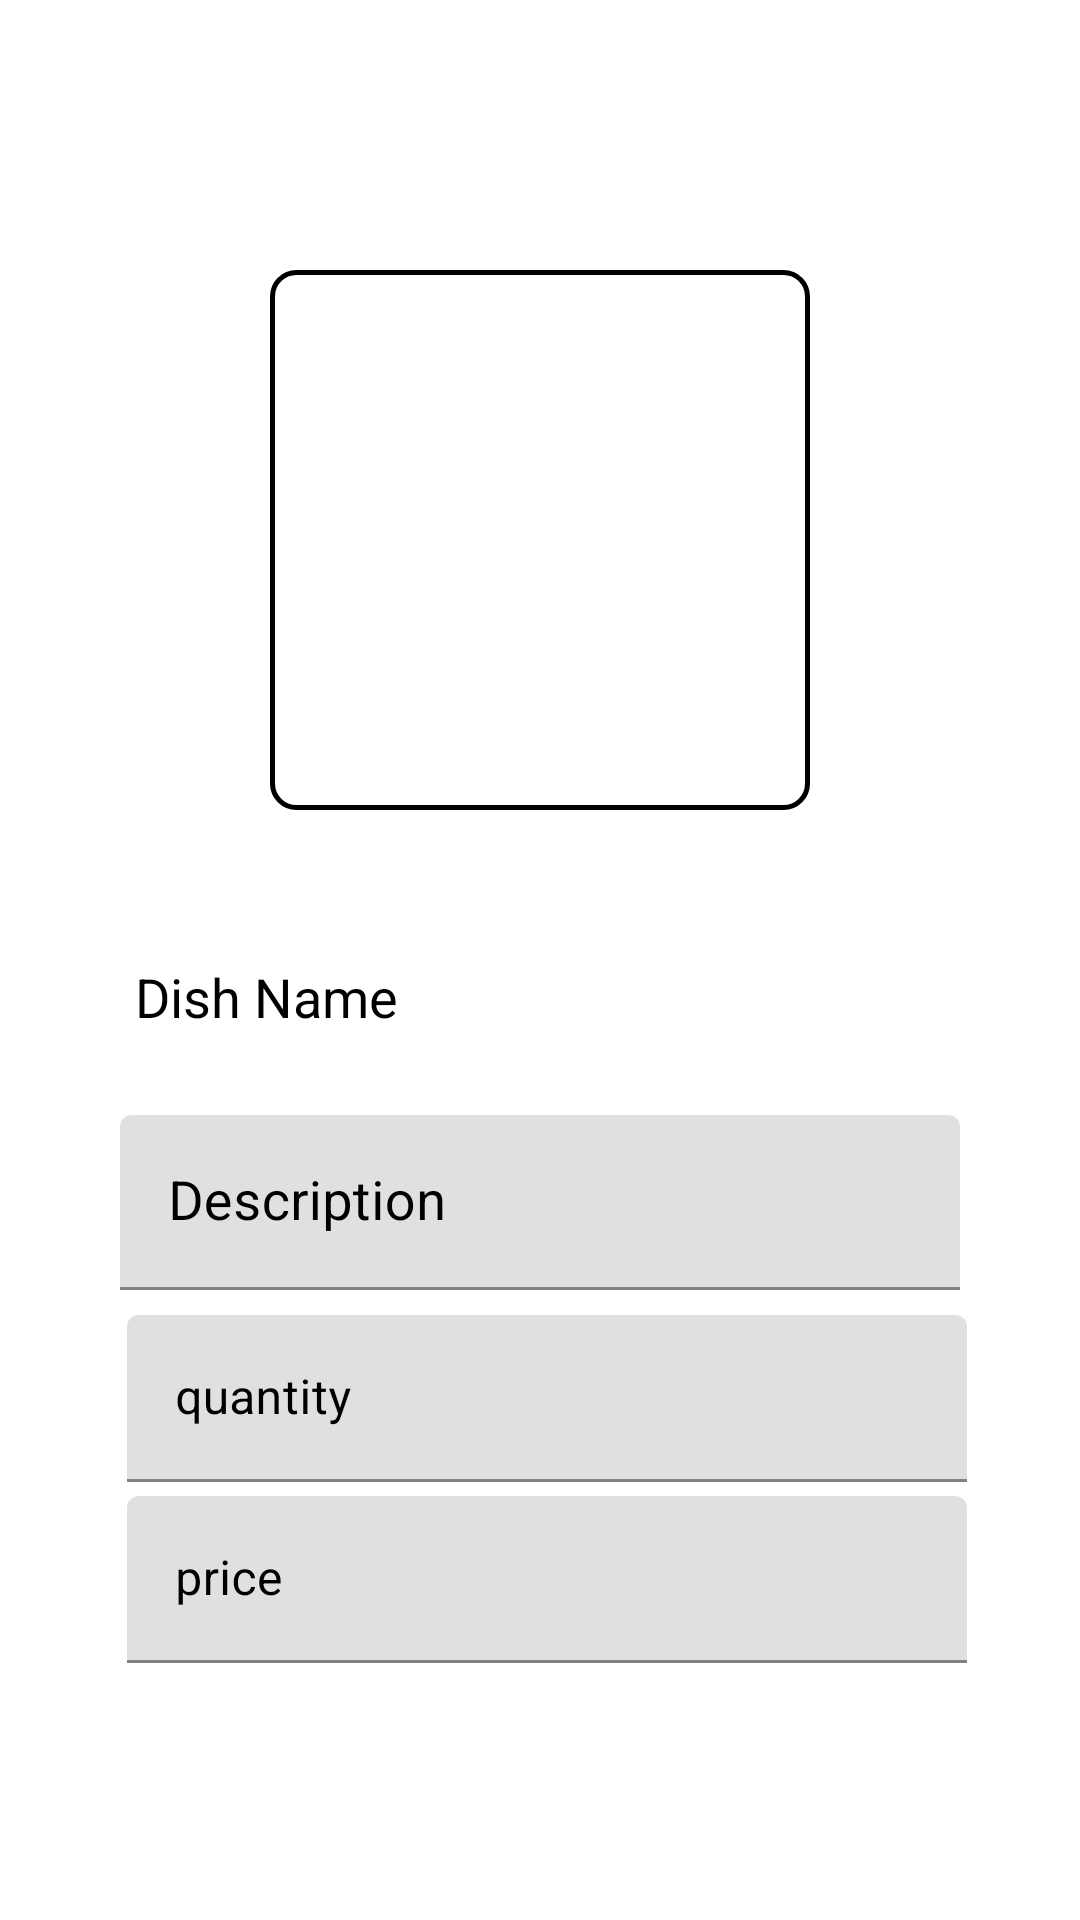

The Android layout XML behind this screen, and the referenced resources:
<!-- AndroidManifest.xml: application theme Theme.TIFFINservice -->
<!-- res/layout/activity_update_delete_dish.xml -->
<?xml version="1.0" encoding="utf-8"?>
<androidx.constraintlayout.widget.ConstraintLayout xmlns:android="http://schemas.android.com/apk/res/android"
    xmlns:app="http://schemas.android.com/apk/res-auto"
    xmlns:tools="http://schemas.android.com/tools"
    android:layout_width="match_parent"
    android:layout_height="match_parent"
    tools:context=".messFoodPanal.UpdateDelete_Dish">

    <ImageButton
        android:layout_width="180dp"
        android:layout_height="180dp"
        android:id="@+id/image_upload"
        android:layout_marginTop="40dp"
        android:background="@drawable/camerashapebtn"
        app:layout_constraintEnd_toEndOf="parent"
        app:layout_constraintStart_toStartOf="parent"
        app:layout_constraintTop_toTopOf="parent"
        app:layout_constraintHorizontal_bias="0.50"
        android:src="@drawable/ic_camera_24"
        app:layout_constraintBottom_toTopOf="@+id/linear_layout"/>
    <LinearLayout
        android:layout_width="280dp"
        android:layout_height="wrap_content"
        android:id="@+id/linear_layout"
        android:layout_marginTop="30dp"
        android:orientation="horizontal"
        app:layout_constraintBottom_toBottomOf="parent"
        app:layout_constraintEnd_toEndOf="parent"
        app:layout_constraintStart_toStartOf="parent"
        app:layout_constraintTop_toTopOf="parent"
        app:layout_constraintVertical_bias="0.50">

        <TextView
            android:layout_width="match_parent"
            android:layout_height="30dp"
            android:id="@+id/dish_name"
            android:layout_marginLeft="5dp"
            android:text="Dish Name"
            android:textColor="@color/black"
            android:textSize="18sp"/>

    </LinearLayout>

    <com.google.android.material.textfield.TextInputLayout
        android:layout_width="280dp"
        android:layout_height="wrap_content"
        android:id="@+id/description"
        android:layout_marginTop="10dp"
        android:textColorHint="@color/black"
        app:layout_constraintBottom_toBottomOf="parent"
        app:layout_constraintEnd_toEndOf="parent"
        app:layout_constraintStart_toStartOf="parent"
        app:layout_constraintTop_toBottomOf="@+id/linear_layout"
        app:layout_constraintVertical_bias="0.053"
        app:layout_constraintHorizontal_bias="0.5">

    <com.google.android.material.textfield.TextInputEditText
        android:layout_width="match_parent"
        android:layout_height="wrap_content"
        android:id="@+id/Description"
        android:hint="Description"
        android:textColor="@color/black"
        android:textColorHint="@color/black"
        android:textSize="18sp"
        tools:ignore="MissingConstraints"
        tools:layout_editor_absoluteX="50dp"
        tools:layout_editor_absoluteY="185dp" />
    </com.google.android.material.textfield.TextInputLayout>
    <com.google.android.material.textfield.TextInputLayout
    android:id="@+id/quantity"
    android:layout_width="280dp"
    android:layout_height="wrap_content"
    android:textColorHint="@color/black"
    app:layout_constraintBottom_toBottomOf="parent"
    app:layout_constraintEnd_toEndOf="parent"
    app:layout_constraintTop_toBottomOf="@+id/description"
    app:layout_constraintStart_toStartOf="parent"
    app:layout_constraintVertical_bias="0.053 "
    app:layout_constraintHorizontal_bias="0.53"
    >
    <com.google.android.material.textfield.TextInputEditText
        android:layout_width="match_parent"
        android:layout_height="wrap_content"
        android:hint="quantity"
        android:inputType="number"/>
</com.google.android.material.textfield.TextInputLayout>
    <com.google.android.material.textfield.TextInputLayout
        android:id="@+id/price"
        android:layout_width="280dp"
        android:layout_height="wrap_content"
        android:textColorHint="@color/black"
        app:layout_constraintBottom_toBottomOf="parent"
        app:layout_constraintEnd_toEndOf="parent"
        app:layout_constraintTop_toBottomOf="@+id/quantity"
        app:layout_constraintStart_toStartOf="parent"
        app:layout_constraintVertical_bias="0.053 "
        app:layout_constraintHorizontal_bias="0.53"
        >
        <com.google.android.material.textfield.TextInputEditText
            android:layout_width="match_parent"
            android:layout_height="wrap_content"
            android:hint="price"
            android:inputType="number"/>
    </com.google.android.material.textfield.TextInputLayout>
    <LinearLayout
        android:layout_width="match_parent"
        android:layout_height="wrap_content"
        android:orientation="horizontal"
        android:gravity="center"
        app:layout_constraintBottom_toBottomOf="parent"
        app:layout_constraintEnd_toEndOf="parent"
        app:layout_constraintStart_toStartOf="parent"
        app:layout_constraintTop_toBottomOf="@+id/price"
        app:layout_constraintVertical_bias="0.33"
        app:layout_constraintHorizontal_bias="1.0">

        <Button
            android:layout_width="100dp"
            android:layout_height="50dp"
            android:id="@+id/Updatedish"
            android:textColor="@color/white"
            android:background="@color/blueish"
            android:text="Update"
            android:textSize="18sp"
            android:padding="10dp"/>

        <Button
            android:layout_width="100dp"
            android:layout_height="50dp"
            android:id="@+id/Deletedish"
            android:textColor="@color/white"
            android:background="@color/blueish"
            android:text="Delete "
            android:textSize="18sp"
            android:padding="10dp"
            android:layout_marginLeft="30dp"
            android:drawablePadding="10dp"/>


    </LinearLayout>



</androidx.constraintlayout.widget.ConstraintLayout>
<!-- resources referenced by this layout -->
<resources>
  <!-- drawable camerashapebtn (drawable) -->
  <?xml version="1.0" encoding="utf-8"?>
  <shape xmlns:android="http://schemas.android.com/apk/res/android">
      <corners android:radius="8dp"></corners>
      <stroke android:color="@color/blueish"
          android:width="1.5dp"/>
      <solid android:color="@color/white"/>
  </shape>
  <style name="Theme.TIFFINservice" parent="Theme.MaterialComponents.DayNight.DarkActionBar">
          
          <item name="colorPrimary">@color/purple_500</item>
          <item name="colorPrimaryVariant">@color/purple_700</item>
          <item name="colorOnPrimary">@color/white</item>
          
          <item name="colorSecondary">@color/teal_200</item>
          <item name="colorSecondaryVariant">@color/teal_700</item>
          <item name="colorOnSecondary">@color/black</item>
          
          <item name="android:statusBarColor">?attr/colorPrimaryVariant</item>
          
      </style>
  <!-- not gathered from this repository: default colours our renderer supplied (Android Studio template values) -->
  <color name="purple_500">#FF6200EE</color>
  <color name="purple_700">#FF3700B3</color>
  <color name="teal_200">#FF03DAC5</color>
  <color name="teal_700">#FF018786</color>
  <color name="black">#FF000000</color>
  <color name="white">#FFFFFFFF</color>
</resources>
